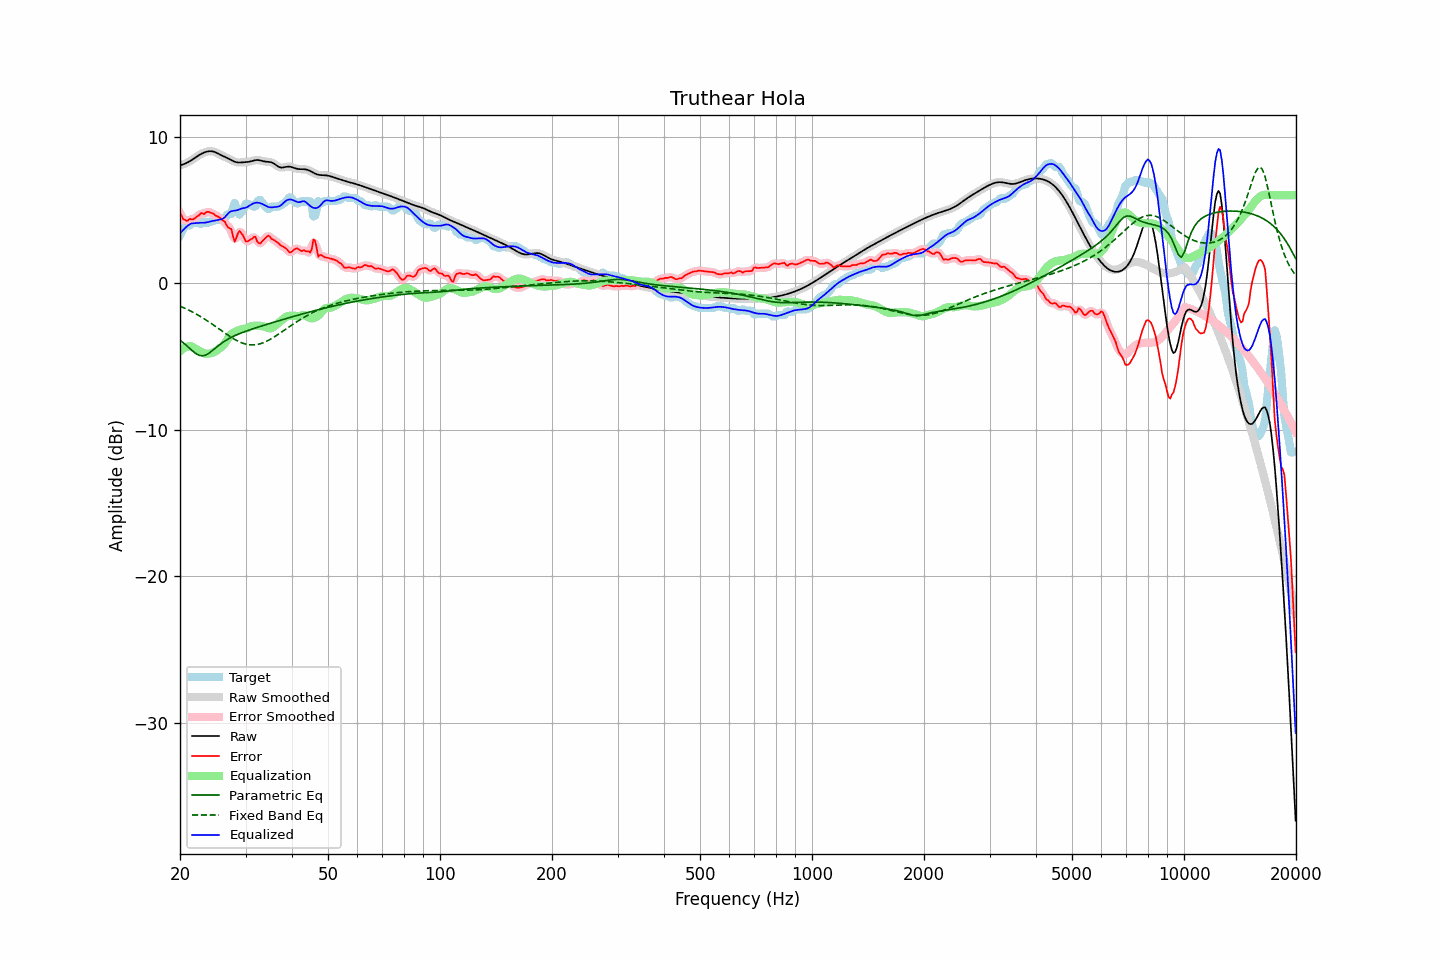

The data file committed next to this chart (first rows):
frequency, raw, error, smoothed, error_smoothed, equalization, parametric_eq, fixed_band_eq, equalized_raw, equalized_smoothed, target
20.00, 8.04, 4.79, 8.04, 4.81, -4.66, -3.90, -1.57, 3.37, 3.37, 3.24
20.20, 8.07, 4.60, 8.07, 4.57, -4.56, -3.98, -1.62, 3.51, 3.51, 3.46
20.40, 8.10, 4.35, 8.10, 4.40, -4.47, -4.07, -1.67, 3.63, 3.63, 3.75
20.61, 8.14, 4.32, 8.14, 4.29, -4.40, -4.16, -1.72, 3.74, 3.74, 3.82
20.81, 8.19, 4.24, 8.19, 4.27, -4.35, -4.26, -1.77, 3.84, 3.84, 3.95
21.02, 8.25, 4.27, 8.25, 4.30, -4.32, -4.36, -1.82, 3.93, 3.92, 3.97
21.23, 8.31, 4.38, 8.31, 4.31, -4.31, -4.46, -1.88, 4.00, 4.00, 3.93
21.44, 8.38, 4.34, 8.38, 4.35, -4.31, -4.55, -1.93, 4.06, 4.06, 4.03
21.66, 8.45, 4.34, 8.45, 4.37, -4.37, -4.65, -1.99, 4.08, 4.08, 4.11
21.87, 8.52, 4.41, 8.52, 4.40, -4.44, -4.73, -2.05, 4.09, 4.09, 4.11
22.09, 8.60, 4.49, 8.60, 4.47, -4.50, -4.82, -2.11, 4.09, 4.09, 4.11
22.31, 8.67, 4.56, 8.67, 4.57, -4.56, -4.88, -2.17, 4.11, 4.11, 4.11
22.54, 8.74, 4.64, 8.74, 4.67, -4.63, -4.93, -2.24, 4.11, 4.11, 4.10
22.76, 8.80, 4.78, 8.80, 4.71, -4.69, -4.95, -2.30, 4.11, 4.11, 4.02
22.99, 8.86, 4.75, 8.86, 4.75, -4.74, -4.97, -2.37, 4.11, 4.11, 4.11
23.22, 8.91, 4.70, 8.91, 4.78, -4.79, -4.94, -2.44, 4.12, 4.12, 4.20
23.45, 8.95, 4.82, 8.95, 4.80, -4.82, -4.91, -2.51, 4.13, 4.13, 4.13
23.69, 8.97, 4.86, 8.97, 4.83, -4.83, -4.85, -2.58, 4.15, 4.15, 4.11
23.92, 8.99, 4.85, 8.99, 4.85, -4.82, -4.79, -2.65, 4.18, 4.18, 4.14
24.16, 9.00, 4.80, 9.00, 4.82, -4.79, -4.71, -2.73, 4.21, 4.21, 4.20
24.40, 8.99, 4.78, 8.99, 4.76, -4.76, -4.62, -2.80, 4.23, 4.23, 4.21
24.65, 8.96, 4.72, 8.96, 4.70, -4.72, -4.53, -2.88, 4.25, 4.25, 4.25
24.89, 8.93, 4.62, 8.92, 4.64, -4.66, -4.44, -2.96, 4.27, 4.26, 4.31
25.14, 8.88, 4.56, 8.88, 4.57, -4.59, -4.35, -3.03, 4.29, 4.29, 4.31
25.39, 8.82, 4.51, 8.82, 4.50, -4.51, -4.26, -3.11, 4.31, 4.31, 4.31
25.65, 8.76, 4.44, 8.76, 4.42, -4.43, -4.18, -3.19, 4.34, 4.34, 4.32
25.91, 8.71, 4.32, 8.71, 4.35, -4.34, -4.10, -3.27, 4.36, 4.37, 4.39
26.16, 8.65, 4.24, 8.66, 4.25, -4.24, -4.02, -3.34, 4.42, 4.42, 4.41
26.43, 8.61, 4.18, 8.61, 4.11, -4.10, -3.95, -3.42, 4.51, 4.50, 4.43
26.69, 8.56, 3.93, 8.56, 3.96, -3.93, -3.88, -3.50, 4.63, 4.63, 4.63
26.96, 8.50, 3.79, 8.50, 3.87, -3.75, -3.82, -3.57, 4.75, 4.75, 4.71
27.23, 8.45, 3.74, 8.45, 3.73, -3.60, -3.76, -3.64, 4.85, 4.85, 4.71
27.50, 8.39, 3.67, 8.39, 3.48, -3.48, -3.70, -3.71, 4.91, 4.90, 4.71
27.77, 8.33, 3.18, 8.33, 3.20, -3.40, -3.65, -3.78, 4.93, 4.93, 5.15
28.05, 8.28, 2.82, 8.28, 3.04, -3.34, -3.59, -3.85, 4.94, 4.94, 5.46
28.33, 8.25, 3.07, 8.25, 3.08, -3.29, -3.54, -3.91, 4.96, 4.96, 5.18
28.62, 8.23, 3.39, 8.23, 3.30, -3.24, -3.50, -3.96, 4.99, 4.99, 4.84
28.90, 8.22, 3.56, 8.22, 3.48, -3.19, -3.45, -4.01, 5.03, 5.03, 4.66
29.19, 8.23, 3.42, 8.23, 3.45, -3.16, -3.41, -4.06, 5.07, 5.07, 4.81
29.48, 8.24, 3.28, 8.24, 3.27, -3.14, -3.37, -4.10, 5.10, 5.10, 4.95
29.78, 8.24, 3.06, 8.24, 3.05, -3.12, -3.32, -4.14, 5.12, 5.12, 5.19
30.08, 8.25, 2.84, 8.25, 2.91, -3.10, -3.28, -4.17, 5.15, 5.15, 5.41
30.38, 8.26, 2.85, 8.26, 2.85, -3.06, -3.25, -4.19, 5.20, 5.20, 5.41
30.68, 8.27, 2.91, 8.28, 2.88, -3.01, -3.21, -4.21, 5.27, 5.27, 5.37
30.99, 8.30, 2.99, 8.30, 2.98, -2.96, -3.17, -4.22, 5.34, 5.34, 5.31
31.30, 8.33, 3.02, 8.33, 3.09, -2.93, -3.13, -4.22, 5.40, 5.41, 5.31
31.61, 8.36, 3.16, 8.36, 3.11, -2.91, -3.10, -4.22, 5.45, 5.45, 5.21
31.93, 8.39, 3.15, 8.38, 3.04, -2.91, -3.06, -4.21, 5.48, 5.48, 5.24
32.24, 8.39, 2.84, 8.39, 2.90, -2.91, -3.03, -4.19, 5.49, 5.49, 5.56
32.57, 8.39, 2.73, 8.39, 2.77, -2.91, -2.99, -4.17, 5.48, 5.48, 5.67
32.89, 8.37, 2.70, 8.37, 2.72, -2.92, -2.96, -4.14, 5.45, 5.44, 5.66
33.22, 8.34, 2.84, 8.34, 2.81, -2.94, -2.92, -4.10, 5.40, 5.40, 5.50
33.55, 8.31, 2.94, 8.31, 2.93, -2.96, -2.89, -4.06, 5.35, 5.35, 5.37
33.89, 8.29, 3.05, 8.29, 3.07, -3.00, -2.85, -4.01, 5.29, 5.29, 5.24
34.23, 8.28, 3.17, 8.28, 3.17, -3.04, -2.82, -3.96, 5.23, 5.24, 5.11
34.57, 8.27, 3.23, 8.27, 3.19, -3.08, -2.79, -3.91, 5.19, 5.19, 5.04
34.92, 8.26, 3.16, 8.25, 3.15, -3.09, -2.75, -3.85, 5.17, 5.16, 5.10
35.27, 8.23, 3.02, 8.23, 3.06, -3.07, -2.72, -3.78, 5.16, 5.16, 5.21
35.62, 8.18, 2.97, 8.18, 2.96, -3.01, -2.69, -3.72, 5.17, 5.17, 5.21
35.97, 8.11, 2.90, 8.11, 2.89, -2.93, -2.65, -3.65, 5.18, 5.18, 5.21
... 635 more rows
